Labelled photos from "data_split", an image-classification folder in gaiuso33/AI-Powered-Food-Inspection. The possible labels are: fresh, stale.

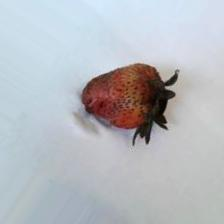
Label: stale

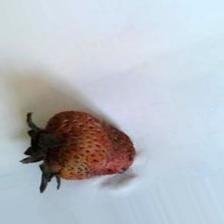
Label: stale

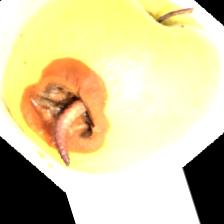
Label: stale

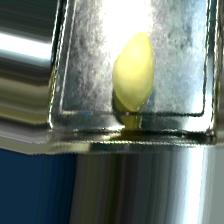
Label: fresh

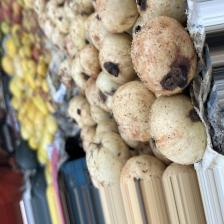
Label: fresh

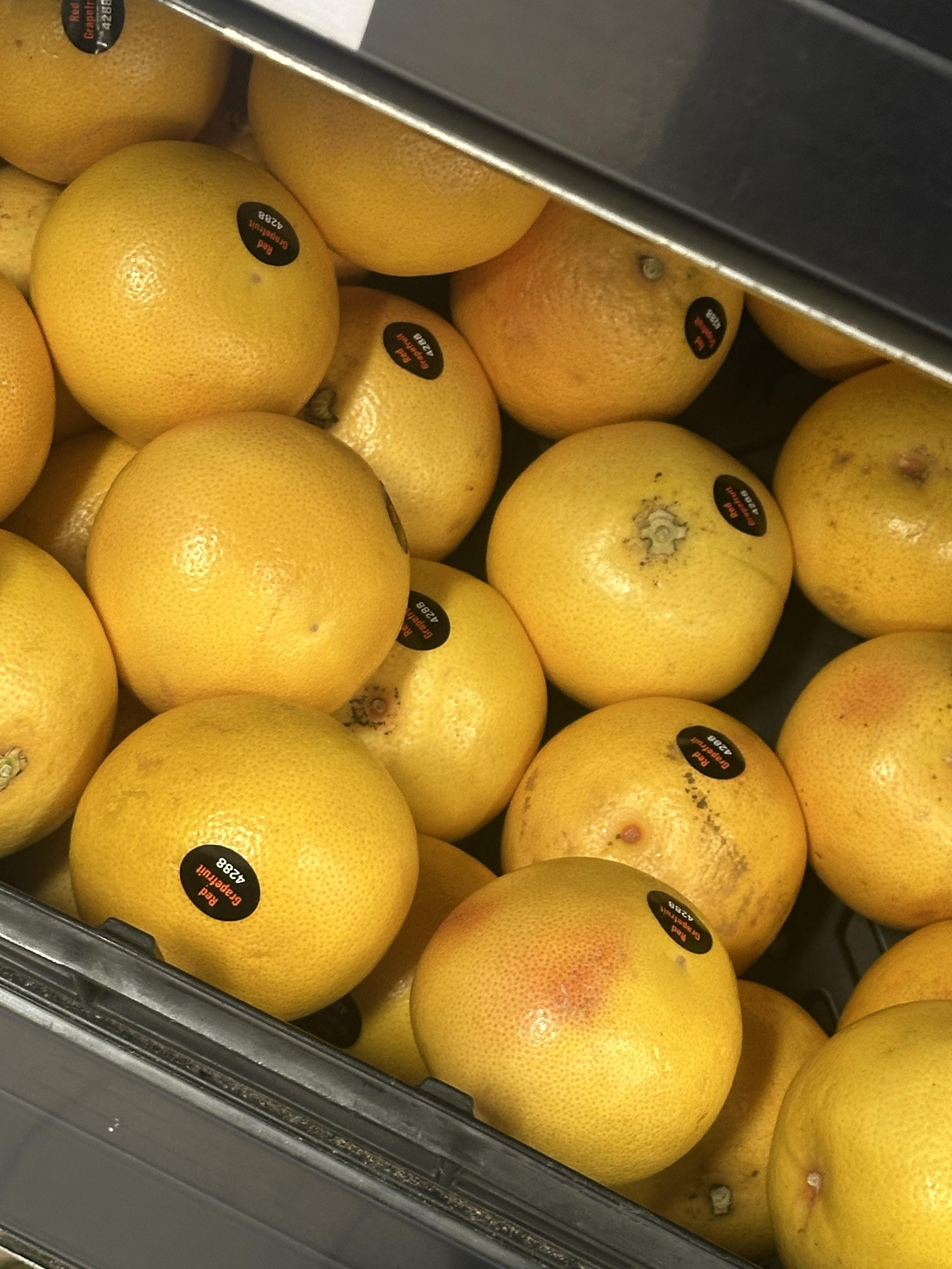
Label: fresh
